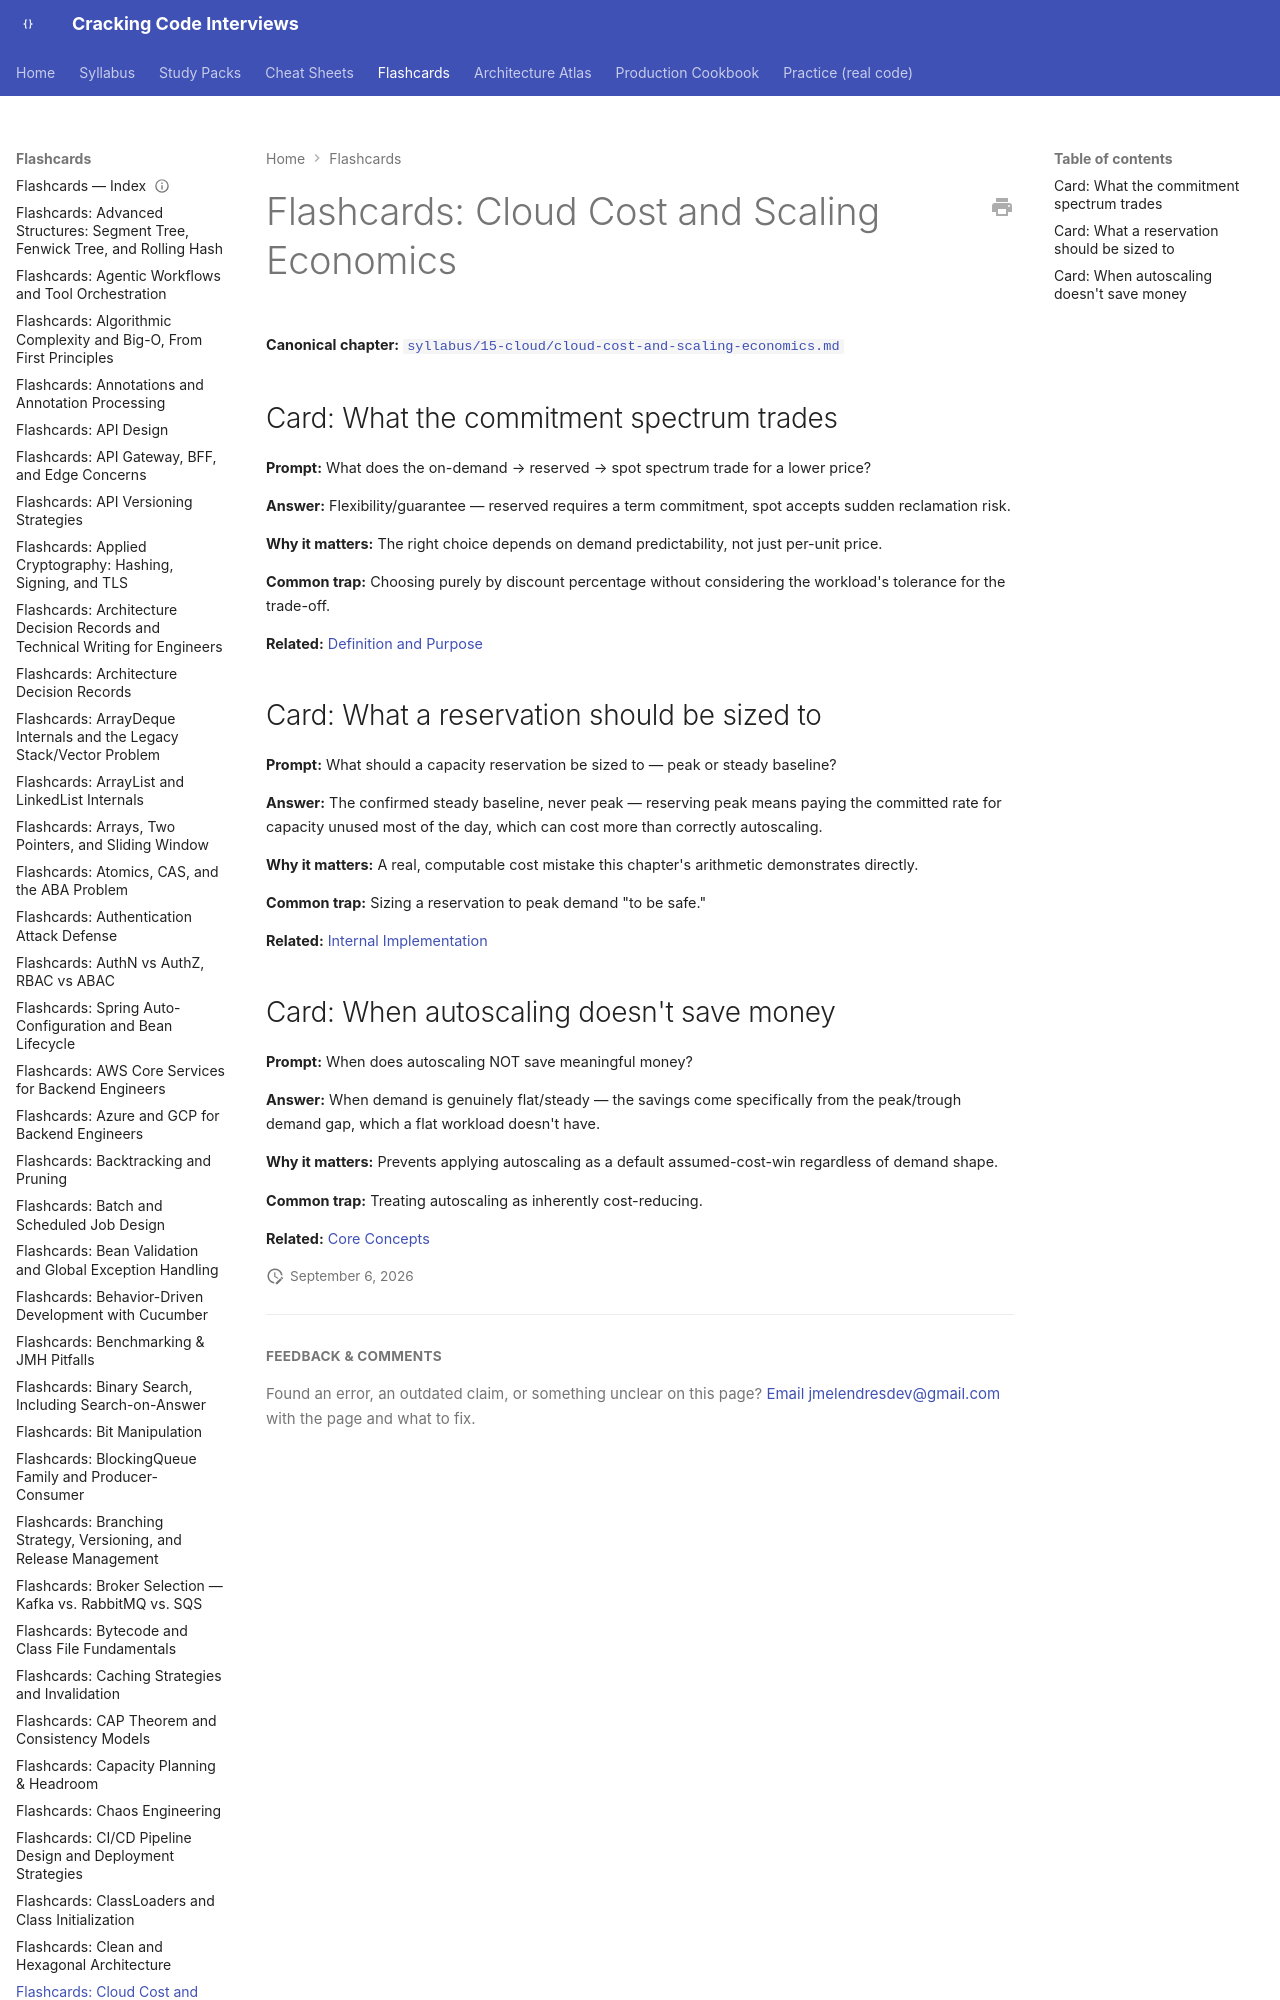

repository: JuanMelendres/cracking-code-interviews · page: flashcards/cloud-cost-and-scaling-economics/index.html · generator: mkdocs

---
title: "Flashcards: Cloud Cost and Scaling Economics"
slug: cloud-cost-and-scaling-economics
document_type: flashcard-deck
domain: cloud
topic_id: T-1007
canonical: ../syllabus/15-cloud/cloud-cost-and-scaling-economics.md
last_updated: 2026-08-06
---
